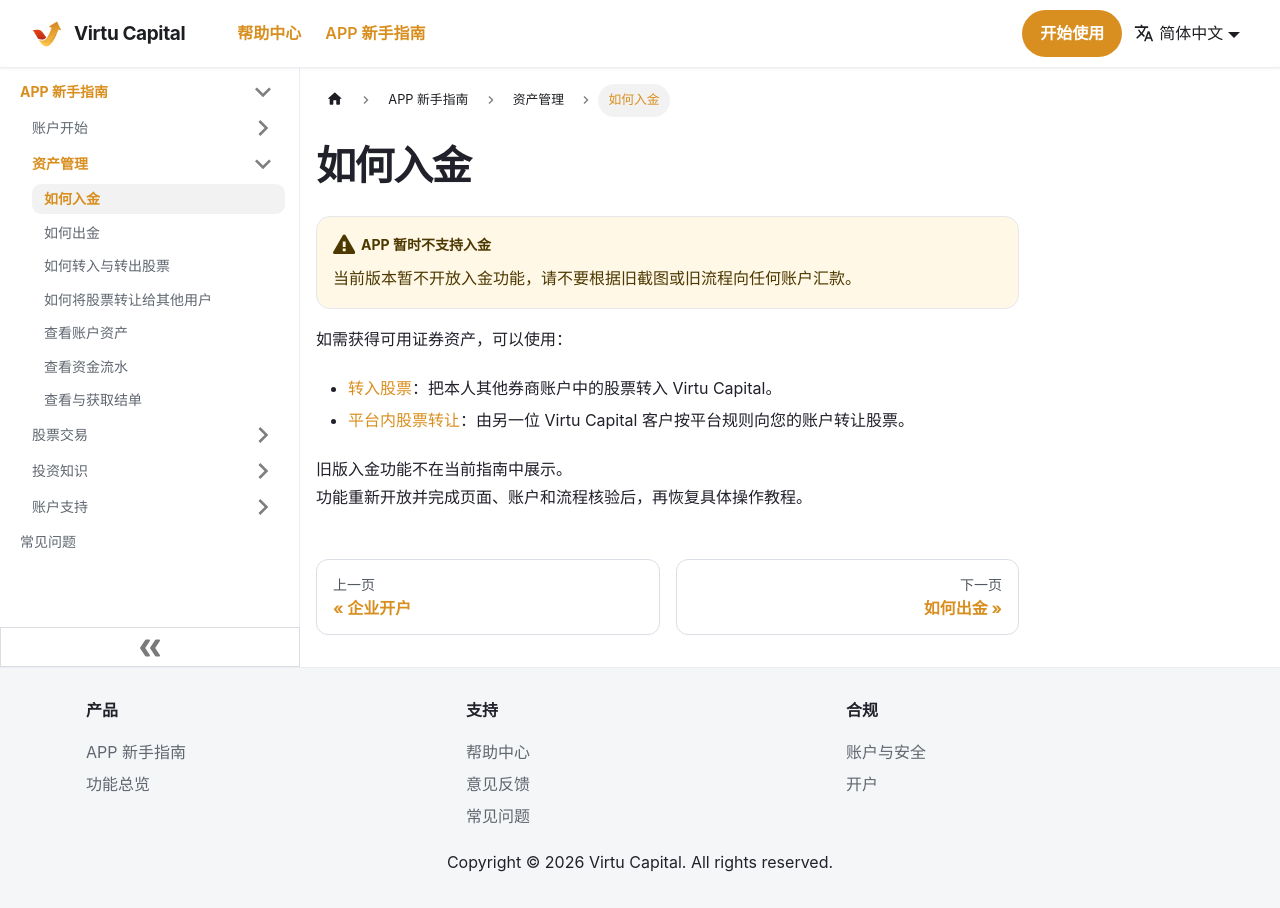

repository: wxmlife/VirtuCapital · page: app-guide/guides/deposit-international/index.html · generator: docusaurus

---
id: deposit-international
title: 如何入金
slug: /app-guide/guides/deposit-international
description: Virtu Capital APP 当前入金功能状态与可用替代方式
sidebar_position: 1
---

# 如何入金

:::warning APP 暂时不支持入金
当前版本暂不开放入金功能，请不要根据旧截图或旧流程向任何账户汇款。
:::

如需获得可用证券资产，可以使用：

- [转入股票](./position-transfer)：把本人其他券商账户中的股票转入 Virtu Capital。
- [平台内股票转让](./stock-transfer)：由另一位 Virtu Capital 客户按平台规则向您的账户转让股票。

旧版入金功能不在当前指南中展示。\
功能重新开放并完成页面、账户和流程核验后，再恢复具体操作教程。
